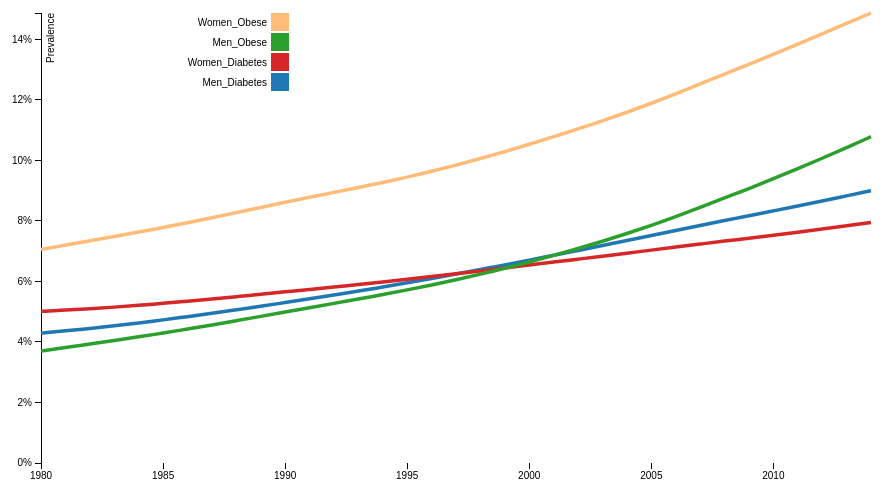
D3 v3 page, settled after 360 driven frames (6 s of simulated time); the page loaded 1 data file(s).


// ── diabetes_adiposity_lin.js
/*
'use strict';
d3.csv("NCD_RisC_Lancet_2016_DM_age_standardised_world.csv", getData, display);

function getData(d) {
	return {
		Country : d.Country,
		ISO: d.ISO,
		Sex: d.Sex,
		Year: +d.Year,
		Prevalence: +d.Prevalence,
		Lower: +d.Lower,
		Upper: +d.Upper
	};
}

function display(data) {
	console.log(data);
}
*/


var margin = {top: 20, right: 80, bottom: 30, left: 50},
    width = 960 - margin.left - margin.right,
    height = 500 - margin.top - margin.bottom;

var parseDate = d3.time.format("%Y").parse;

var x = d3.time.scale()
    .range([0, width]);

var y = d3.scale.linear()
    .range([height, 0]);

	var color = d3.scale.ordinal()
    .range(["#1f77b4", "#d62728", "#2ca02c", "#ffbb78"]);
//var color = d3.scale.category10();

var xAxis = d3.svg.axis()
    .scale(x)
    .orient("bottom");

var yAxis = d3.svg.axis()
    .scale(y)
    .orient("left")
	.tickFormat(d3.format("%"));

var line = d3.svg.line()
    .interpolate("basis")
    .x(function(d) { return x(d.Year); })
    .y(function(d) { return y(d.percentage); });

var svg = d3.select("p").append("svg")
    .attr("width", width + margin.left + margin.right)
    .attr("height", height + margin.top + margin.bottom)
  .append("g")
    .attr("transform", "translate(" + margin.left + "," + margin.top + ")");

d3.csv("spreadsheets/diabetes_adiposity.csv", function(error, data) {
  if (error) throw error;

  color.domain(d3.keys(data[0]).filter(function(key) { return key !== "Year"; }));

  data.forEach(function(d) {
    d.Year = parseDate(d.Year);
  });

  var percs = color.domain().map(function(name) {
    return {
      name: name,
      values: data.map(function(d) {
        return {Year: d.Year, percentage: +d[name]};
      })
    };
  });

  x.domain(d3.extent(data, function(d) { return d.Year; }));

  y.domain([
    0,
    d3.max(percs, function(c) { return d3.max(c.values, function(v) { return v.percentage; }); })
  ]);
  
  
  svg.append("g")
      .attr("class", "x axis")
      .attr("transform", "translate(0," + height + ")")
      .call(xAxis);

  svg.append("g")
      .attr("class", "y axis")
      .call(yAxis)
    .append("text")
      .attr("transform", "rotate(-90)")
      .attr("y", 6)
      .attr("dy", ".71em")
      .style("text-anchor", "end")
      .text("Prevalence");

  var per = svg.selectAll(".per")
      .data(percs)
    .enter().append("g")
      .attr("class", "per");

  per.append("path")
      .attr("class", "line")
      .attr("d", function(d) { return line(d.values); })
      .style("stroke", function(d) { return color(d.name); });

	var legend = svg.selectAll(".legend")
      .data(color.domain().slice().reverse())
    .enter().append("g")
      .attr("class", "legend")
      .attr("transform", function(d, i) { return "translate(0," + i * 20 + ")"; });

  legend.append("rect")
      .attr("x", width - 600)
      .attr("width", 18)
      .attr("height", 18)
      .style("fill", color);

  legend.append("text")
      .attr("x", width - 604)
      .attr("y", 9)
      .attr("dy", ".35em")
      .style("text-anchor", "end")
      .text(function(d) { return d; });
});

### data: spreadsheets/diabetes_adiposity.csv
Year, Men_Diabetes, Women_Diabetes, Men_Obese, Women_Obese
1980, 0.04291, 0.05011, 0.03703, 0.07058
1981, 0.04366, 0.05051, 0.03815, 0.07202
1982, 0.04447, 0.05097, 0.03929, 0.07342
1983, 0.04534, 0.0515, 0.04046, 0.07483
1984, 0.04628, 0.0521, 0.04168, 0.0763
1985, 0.0473, 0.05275, 0.04295, 0.07783
1986, 0.04835, 0.05345, 0.04426, 0.07941
1987, 0.04946, 0.05419, 0.04561, 0.08104
1988, 0.05062, 0.05497, 0.04701, 0.08273
1989, 0.05181, 0.05576, 0.04845, 0.08445
1990, 0.05302, 0.05656, 0.0499, 0.08617
1991, 0.05424, 0.05735, 0.05133, 0.08782
1992, 0.0555, 0.05816, 0.05275, 0.08944
1993, 0.05681, 0.05899, 0.05419, 0.09106
1994, 0.05815, 0.05984, 0.05566, 0.09271
1995, 0.05953, 0.0607, 0.0572, 0.09446
1996, 0.06096, 0.06161, 0.05882, 0.09637
1997, 0.06242, 0.06253, 0.06056, 0.09844
1998, 0.06393, 0.06348, 0.06239, 0.1006
1999, 0.06546, 0.06444, 0.06434, 0.1029
2000, 0.06703, 0.06541, 0.06643, 0.1053
2001, 0.06863, 0.0664, 0.06861, 0.1078
2002, 0.07024, 0.06737, 0.07087, 0.1104
2003, 0.07187, 0.06835, 0.07326, 0.113
2004, 0.07353, 0.06934, 0.07582, 0.1159
2005, 0.07519, 0.07035, 0.07852, 0.1189
2006, 0.07685, 0.07135, 0.08139, 0.122
2007, 0.0785, 0.07235, 0.08445, 0.1252
2008, 0.08013, 0.07333, 0.08759, 0.1286
2009, 0.08171, 0.0743, 0.09069, 0.1318
2010, 0.08332, 0.07528, 0.09393, 0.1351
2011, 0.08494, 0.07628, 0.09726, 0.1384
2012, 0.08659, 0.07731, 0.1007, 0.1418
2013, 0.08827, 0.07838, 0.1042, 0.1453
2014, 0.08999, 0.07949, 0.1078, 0.1487